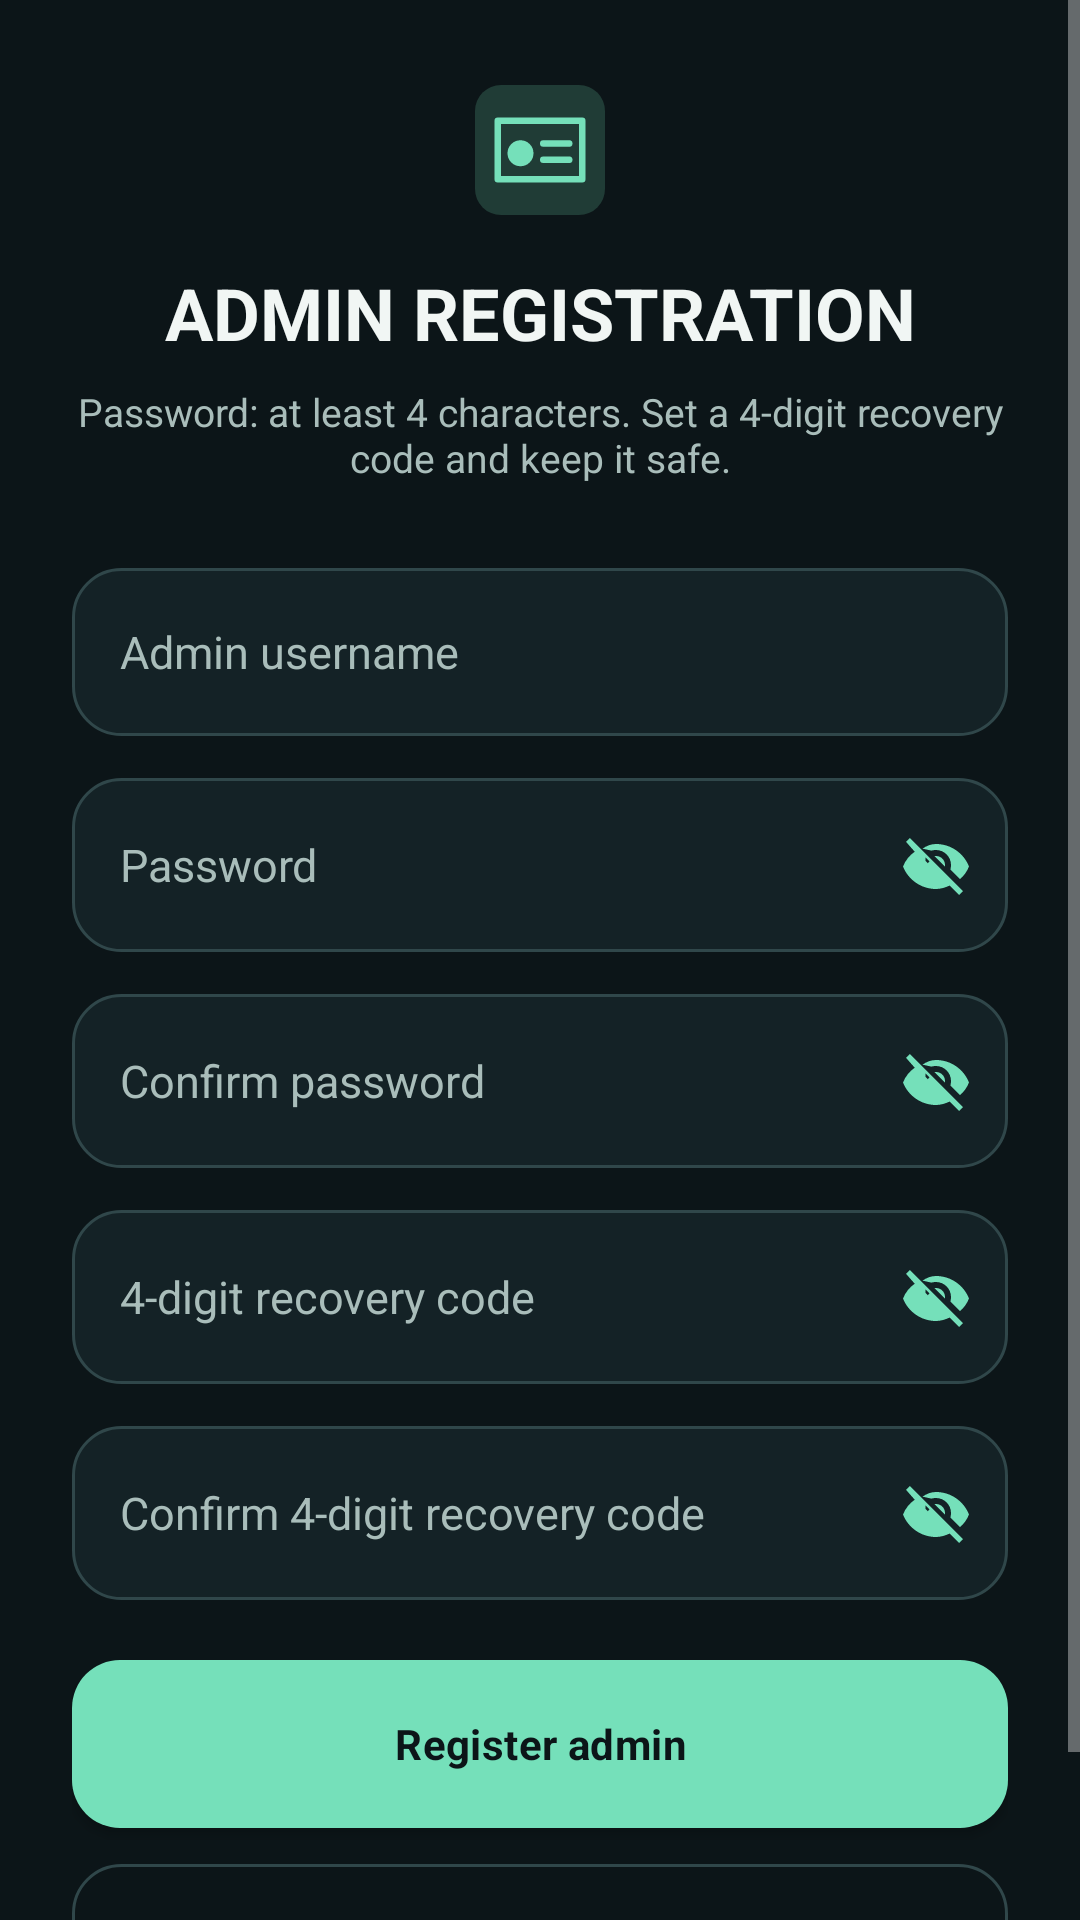

Android layout source for this screen:
<!-- AndroidManifest.xml: application theme SplashTheme -->
<!-- res/layout/screen_admin_register.xml -->
<ScrollView xmlns:android="http://schemas.android.com/apk/res/android"
    android:layout_width="match_parent"
    android:layout_height="match_parent"
    android:fillViewport="true">

    <LinearLayout
        android:layout_width="match_parent"
        android:layout_height="match_parent"
        android:gravity="center_vertical"
        android:orientation="vertical"
        android:padding="24dp">

        <ImageView
        android:layout_width="52dp"
        android:layout_height="52dp"
        android:layout_gravity="center_horizontal"
        android:layout_marginBottom="12dp"
        android:contentDescription="Identica logo"
        android:src="@drawable/ic_identica_mark" />

        <TextView
            android:layout_width="match_parent"
            android:layout_height="wrap_content"
            android:gravity="center"
            android:text="ADMIN REGISTRATION"
            android:textColor="@color/text_primary"
            android:textSize="24sp"
            android:textStyle="bold" />

        <TextView
            android:layout_width="match_parent"
            android:layout_height="wrap_content"
            android:layout_marginTop="8dp"
            android:gravity="center"
            android:text="Password: at least 4 characters. Set a 4-digit recovery code and keep it safe."
            android:textColor="@color/text_secondary"
            android:textSize="13sp" />

        <EditText
            android:id="@+id/newAdminUsername"
            style="@style/FormInput"
            android:layout_marginTop="28dp"
            android:hint="Admin username"
            android:inputType="text" />

        <LinearLayout
            android:layout_width="match_parent"
            android:layout_height="58dp"
            android:layout_marginTop="14dp"
            android:background="@drawable/bg_input"
            android:gravity="center_vertical"
            android:orientation="horizontal">

            <EditText
                android:id="@+id/newAdminPassword"
                style="@style/FormInput"
                android:layout_width="0dp"
                android:layout_height="match_parent"
                android:layout_weight="1"
                android:background="@android:color/transparent"
                android:hint="Password"
                android:inputType="textPassword" />

            <ImageButton
                android:id="@+id/btnToggleNewPassword"
                android:layout_width="48dp"
                android:layout_height="48dp"
                android:background="@android:color/transparent"
                android:contentDescription="Show password"
                android:padding="12dp"
                android:scaleType="fitCenter"
                android:src="@drawable/ic_eye_off" />
        </LinearLayout>

        <LinearLayout
            android:layout_width="match_parent"
            android:layout_height="58dp"
            android:layout_marginTop="14dp"
            android:background="@drawable/bg_input"
            android:gravity="center_vertical"
            android:orientation="horizontal">

            <EditText
                android:id="@+id/confirmAdminPassword"
                style="@style/FormInput"
                android:layout_width="0dp"
                android:layout_height="match_parent"
                android:layout_weight="1"
                android:background="@android:color/transparent"
                android:hint="Confirm password"
                android:inputType="textPassword" />

            <ImageButton
                android:id="@+id/btnToggleConfirmPassword"
                android:layout_width="48dp"
                android:layout_height="48dp"
                android:background="@android:color/transparent"
                android:contentDescription="Show password"
                android:padding="12dp"
                android:scaleType="fitCenter"
                android:src="@drawable/ic_eye_off" />
        </LinearLayout>

        <LinearLayout
            android:layout_width="match_parent"
            android:layout_height="58dp"
            android:layout_marginTop="14dp"
            android:background="@drawable/bg_input"
            android:gravity="center_vertical"
            android:orientation="horizontal">

            <EditText
                android:id="@+id/newRecoveryCode"
                style="@style/FormInput"
                android:layout_width="0dp"
                android:layout_height="match_parent"
                android:layout_weight="1"
                android:background="@android:color/transparent"
                android:hint="4-digit recovery code"
                android:inputType="numberPassword"
                android:maxLength="4" />

            <ImageButton
                android:id="@+id/btnToggleNewRecoveryCode"
                android:layout_width="48dp"
                android:layout_height="48dp"
                android:background="@android:color/transparent"
                android:contentDescription="Show recovery code"
                android:padding="12dp"
                android:scaleType="fitCenter"
                android:src="@drawable/ic_eye_off" />
        </LinearLayout>

        <LinearLayout
            android:layout_width="match_parent"
            android:layout_height="58dp"
            android:layout_marginTop="14dp"
            android:background="@drawable/bg_input"
            android:gravity="center_vertical"
            android:orientation="horizontal">

            <EditText
                android:id="@+id/confirmRecoveryCode"
                style="@style/FormInput"
                android:layout_width="0dp"
                android:layout_height="match_parent"
                android:layout_weight="1"
                android:background="@android:color/transparent"
                android:hint="Confirm 4-digit recovery code"
                android:inputType="numberPassword"
                android:maxLength="4" />

            <ImageButton
                android:id="@+id/btnToggleConfirmRecoveryCode"
                android:layout_width="48dp"
                android:layout_height="48dp"
                android:background="@android:color/transparent"
                android:contentDescription="Show recovery code"
                android:padding="12dp"
                android:scaleType="fitCenter"
                android:src="@drawable/ic_eye_off" />
        </LinearLayout>

        <Button
            android:id="@+id/btnSaveAdmin"
            style="@style/PrimaryButton"
            android:layout_marginTop="20dp"
            android:text="Register admin" />

        <Button
            android:id="@+id/btnBackToLogin"
            style="@style/OutlineButton"
            android:layout_marginTop="12dp"
            android:text="Back" />
    </LinearLayout>
</ScrollView>
<!-- resources referenced by this layout -->
<resources>
  <color name="text_primary">#F1F6F4</color>
  <color name="text_secondary">#A9BDBA</color>
  <!-- drawable bg_input (drawable) -->
  <shape xmlns:android="http://schemas.android.com/apk/res/android">
      <solid android:color="@color/surface" />
      <stroke android:width="1dp" android:color="@color/outline" />
      <corners android:radius="16dp" />
  </shape>
  <style name="FormInput">
          <item name="android:layout_width">match_parent</item>
          <item name="android:layout_height">56dp</item>
          <item name="android:background">@drawable/bg_input</item>
          <item name="android:paddingStart">16dp</item>
          <item name="android:paddingEnd">16dp</item>
          <item name="android:textColor">@color/text_primary</item>
          <item name="android:textColorHint">@color/text_secondary</item>
          <item name="android:textSize">15sp</item>
          <item name="android:singleLine">true</item>
      </style>
  <style name="OutlineButton" parent="PrimaryButton">
          <item name="android:background">@drawable/bg_button_outline</item>
          <item name="android:textColor">@color/text_primary</item>
      </style>
  <style name="SplashTheme" parent="@style/AppTheme">
          <item name="android:windowBackground">@drawable/splash_screen</item>
          <item name="postSplashScreenTheme">@style/AppTheme</item>
      </style>
  <color name="surface">#142226</color>
  <color name="outline">#30474A</color>
  <color name="mint">#75E0BA</color>
  <color name="mint_dim">#203C36</color>
  <!-- drawable bg_button_outline (drawable) -->
  <ripple xmlns:android="http://schemas.android.com/apk/res/android"
      android:color="@color/ripple">
      <item>
          <shape>
              <solid android:color="@android:color/transparent" />
              <stroke android:width="1dp" android:color="@color/outline" />
              <corners android:radius="16dp" />
          </shape>
      </item>
  </ripple>
  <!-- drawable bg_button_primary (drawable) -->
  <ripple xmlns:android="http://schemas.android.com/apk/res/android"
      android:color="@color/ripple">
      <item>
          <shape>
              <solid android:color="@color/mint" />
              <corners android:radius="16dp" />
          </shape>
      </item>
  </ripple>
  <color name="background">#0C1518</color>
  <style name="AppTheme" parent="@android:style/Theme.Material.NoActionBar">
          <item name="android:fontFamily">sans-serif</item>
          <item name="android:colorAccent">@color/mint</item>
          <item name="android:windowLightStatusBar">false</item>
          <item name="android:statusBarColor">@color/background</item>
          <item name="android:navigationBarColor">@color/background</item>
          <item name="android:windowBackground">@color/background</item>
          <item name="android:windowActionModeOverlay">true</item>
      </style>
  <color name="ripple">#5575E0BA</color>
  <!-- drawable bg_splash_screen (drawable) -->
  <shape xmlns:android="http://schemas.android.com/apk/res/android">
      <gradient
          android:type="radial"
          android:gradientRadius="520dp"
          android:centerX="50%"
          android:centerY="42%"
          android:centerColor="#19302F"
          android:endColor="@color/background" />
  </shape>
  <!-- drawable bg_splash_tile (drawable) -->
  <shape xmlns:android="http://schemas.android.com/apk/res/android">
      <gradient
          android:angle="135"
          android:endColor="@color/surface"
          android:startColor="@color/mint_dim" />
      <stroke
          android:width="1dp"
          android:color="@color/outline" />
      <corners android:radius="36dp" />
  </shape>
</resources>
